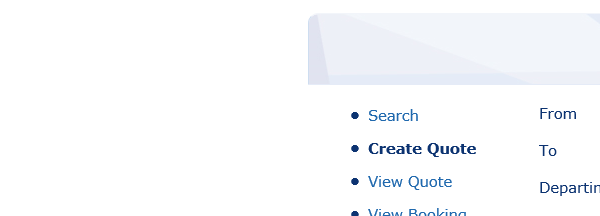
Workflow: Fill_Quotes

Step 1: Attach Browser 'BPTravel  Page' in window 'BP Travel - Create Quote'

Step 2: select [bp_Flying_From] in the drop-down (no picture)

Step 3: select [bp_Flying_To] in the drop-down (no picture)

Step 4: type [in_DepartingDate] into the text box (no picture)

Step 5 [then]: check the text box (no picture) (repeated 2 times)

Step 7: type [in_ReturningDate] into the text box 'returning' (no picture)

Step 8: select [in_Adults] in the drop-down 'adults' (no picture)

Step 9: select [in_Children] in the drop-down 'children' (no picture)

Step 10: type [Name] into the text box 'name' (no picture)

Step 11: type [postCode] into the text box 'postcode' (no picture)

Step 12: type [phoneNo] into the text box 'telephone' (no picture)

Step 13: type [email] into the text box 'email' (no picture)

Step 14: click on the element (no picture)

Step 15: get-text from the label (no picture)

Step 16: click on the element 'Create Booking' in window 'BP Travel*' (chrome.exe) (no picture)

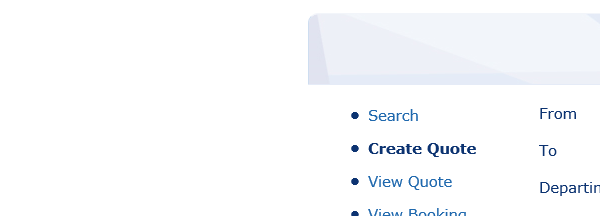
Step 17: Attach Browser 'BPTravel  Page' in window 'BP Travel - Create Quote'

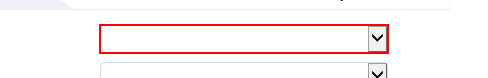
Step 18: select [bp_Flying_From] in the drop-down

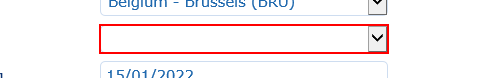
Step 19: select [bp_Flying_To] in the drop-down

Step 20: type [bp_Flying_From] into the drop-down (same screen as step 18)

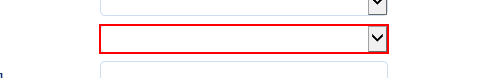
Step 21: type [bp_Flying_To] into the drop-down

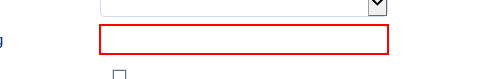
Step 22: type [in_DepartingDate] into the text box

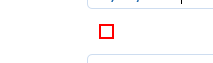
Step 23 [then]: check the text box (repeated 2 times)

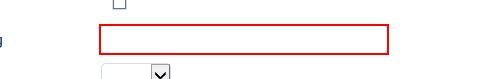
Step 25: type [in_ReturningDate] into the text box

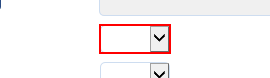
Step 26: select [in_Adults] in the drop-down

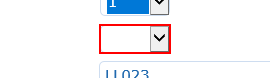
Step 27: select [in_Children] in the drop-down

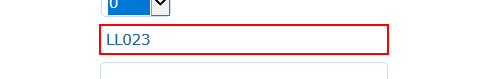
Step 28: type [Name] into the text box

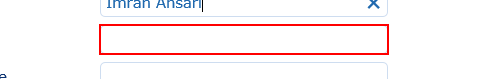
Step 29: type [postCode] into the text box

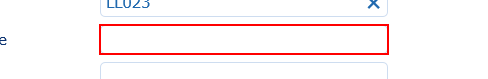
Step 30: type [phoneNo] into the text box

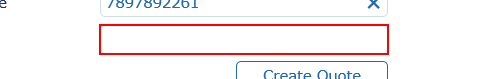
Step 31: type [email] into the text box

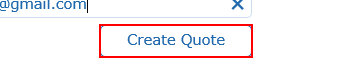
Step 32: click on the element

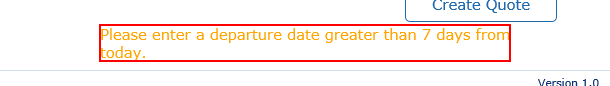
Step 33: get-text from the label (repeated 2 times)

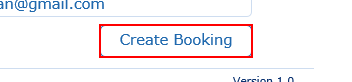
Step 35: click on the element